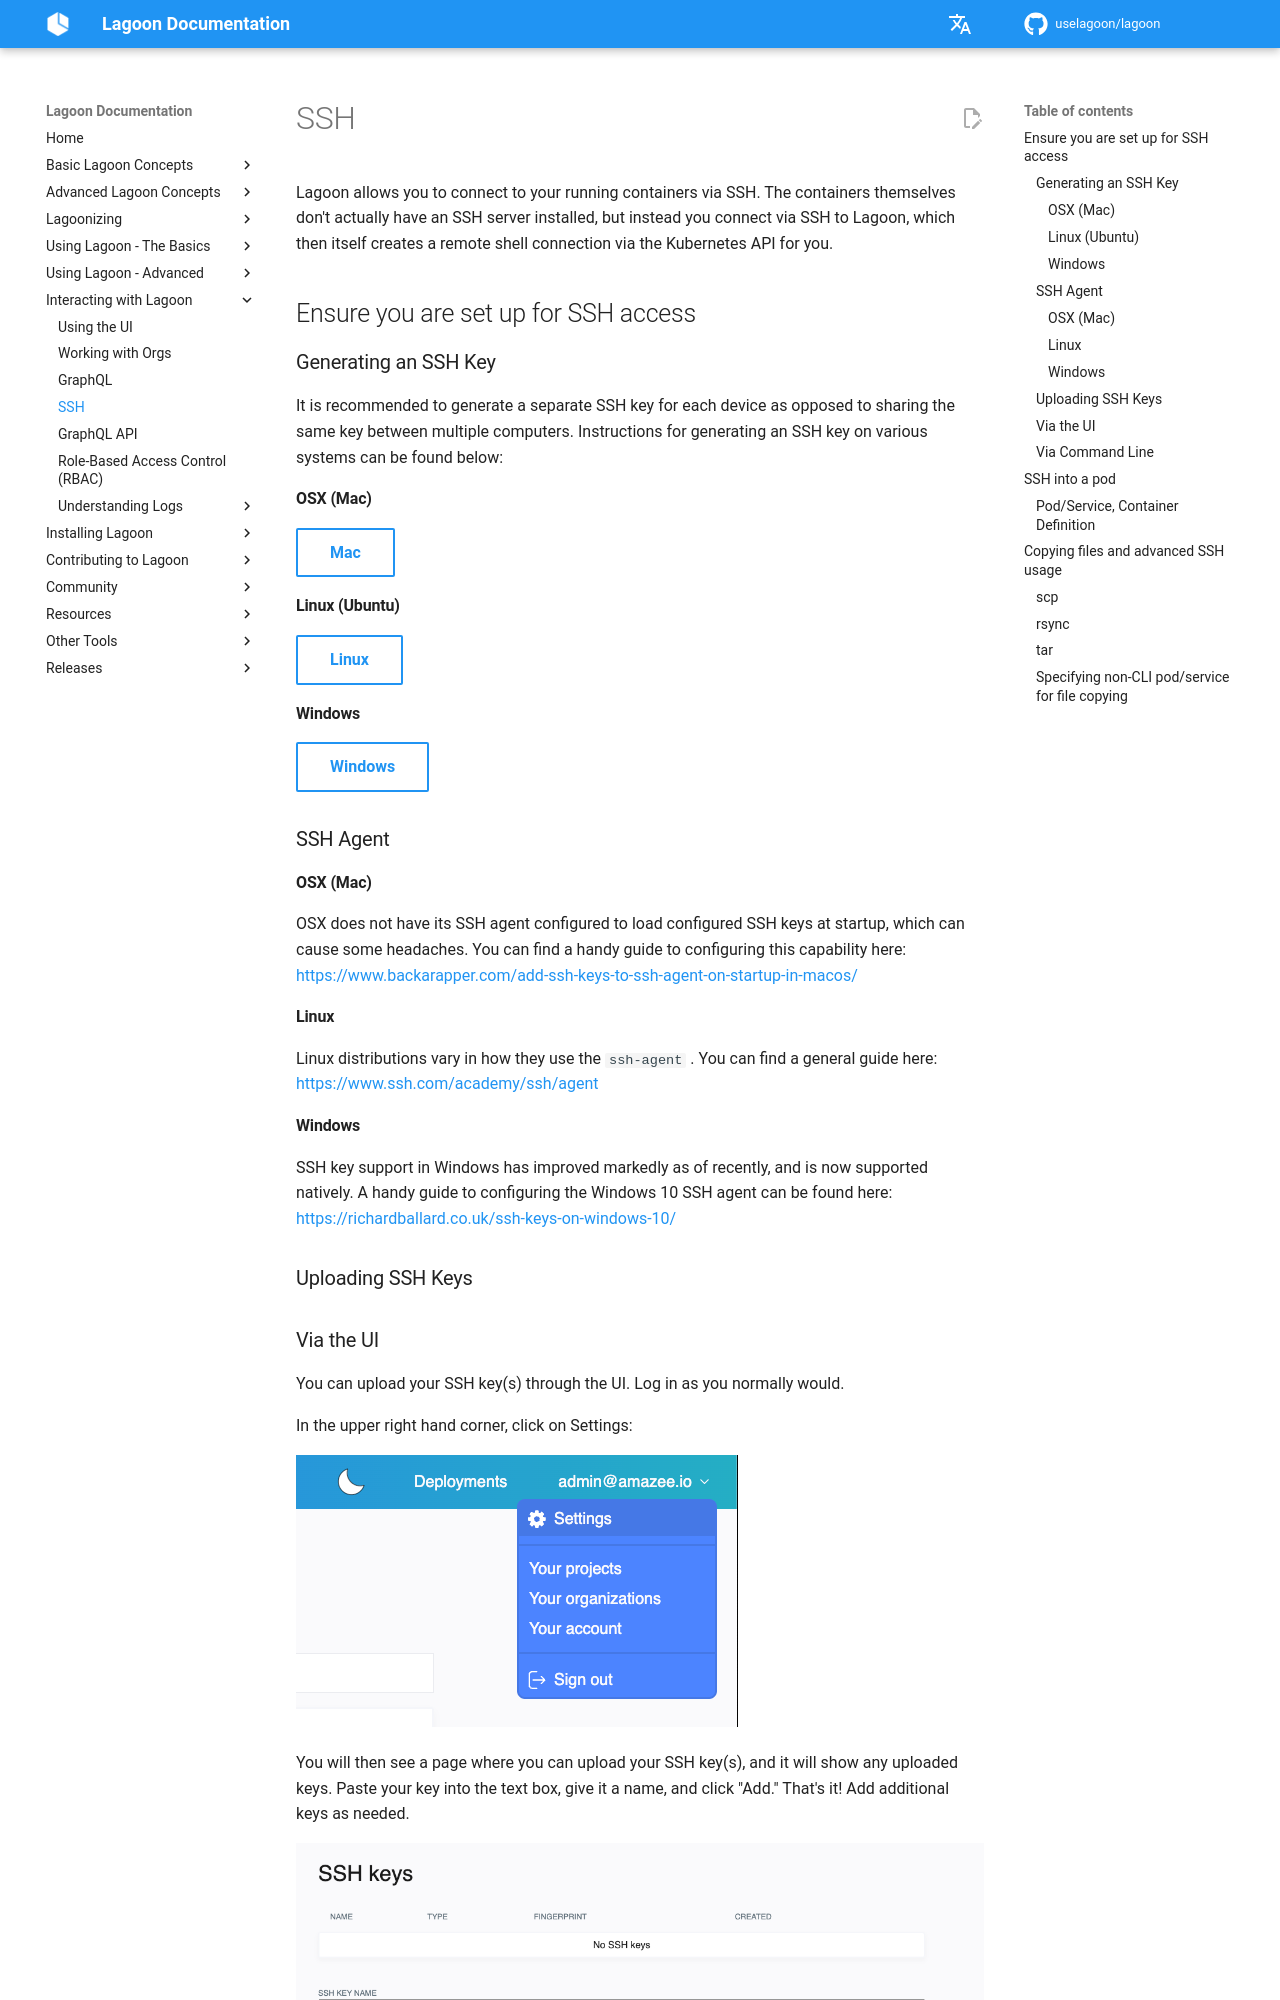

repository: uselagoon/lagoon · page: interacting/ssh/index.html · generator: mkdocs

# SSH

Lagoon allows you to connect to your running containers via SSH. The containers themselves don't actually have an SSH server installed, but instead you connect via SSH to Lagoon, which then itself creates a remote shell connection via the Kubernetes API for you.

## Ensure you are set up for SSH access

### Generating an SSH Key

It is recommended to generate a separate SSH key for each device as opposed to sharing the same key between multiple computers. Instructions for generating an SSH key on various systems can be found below:

#### OSX (Mac)

[Mac](https://www.makeuseof.com/ssh-keygen-mac){ .md-button }

#### Linux (Ubuntu)

[Linux](https://help.ubuntu.com/community/SSH/OpenSSH/Keys){ .md-button }

#### Windows

[Windows](https://docs.microsoft.com/en-us/windows-server/administration/openssh/openssh_keymanagement){ .md-button }

### SSH Agent

#### OSX (Mac)

OSX does not have its SSH agent configured to load configured SSH keys at startup, which can cause some headaches. You can find a handy guide to configuring this capability here: [https://www.backarapper.com/add-ssh-keys-to-ssh-agent-on-startup-in-macos/](https://www.backarapper.com/add-ssh-keys-to-ssh-agent-on-startup-in-macos/)

#### Linux

Linux distributions vary in how they use the `ssh-agent` . You can find a general guide here: [https://www.ssh.com/academy/ssh/agent](https://www.ssh.com/academy/ssh/agent)

#### Windows

SSH key support in Windows has improved markedly as of recently, and is now supported natively. A handy guide to configuring the Windows 10 SSH agent can be found here: [https://richardballard.co.uk/ssh-keys-on-windows-10/](https://richardballard.co.uk/ssh-keys-on-windows-10/)

### Uploading SSH Keys

### Via the UI

You can upload your SSH key(s) through the UI. Log in as you normally would.

In the upper right hand corner, click on Settings:

![Click "Settings" in the upper right hand corner](../images/ui-settings.png)

You will then see a page where you can upload your SSH key(s), and it will show any uploaded keys. Paste your key into the text box, give it a name, and click "Add." That's it! Add additional keys as needed.

![Paste your key into the text box.](../images/ui-ssh.png)

### Via Command Line

A general example of using the Lagoon API via GraphQL to add an SSH key to a user can be found [here](../interacting/graphql-queries.md#allowing-access-to-the-project)
